Run: headless pygame with SDL's dummy video driver; simulated clock (each Clock.tick advances the game by its frame time, no real sleeping); random seed 0; keys injected as events and as key.get_pressed() state; no mouse input.
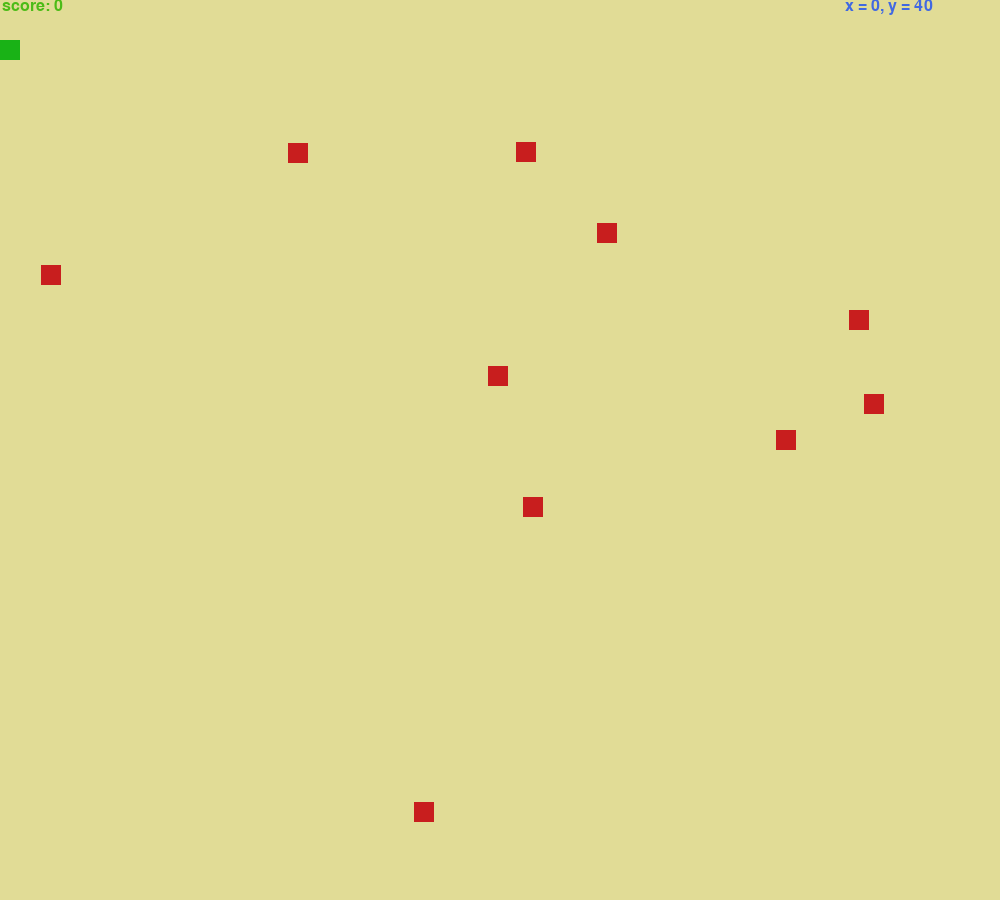
Frame 1 of 4 · flips 1–60 · no input
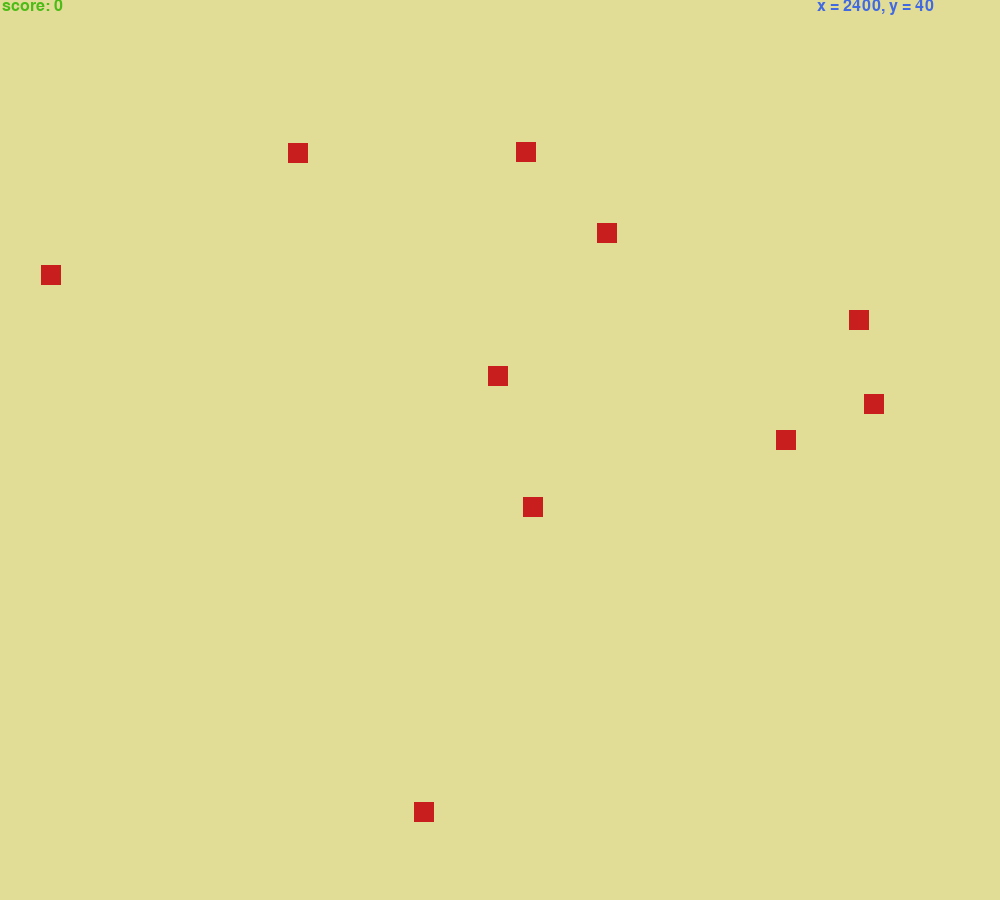
Frame 2 of 4 · flips 61–180 · tapped SPACE, RETURN · held RIGHT (→), D
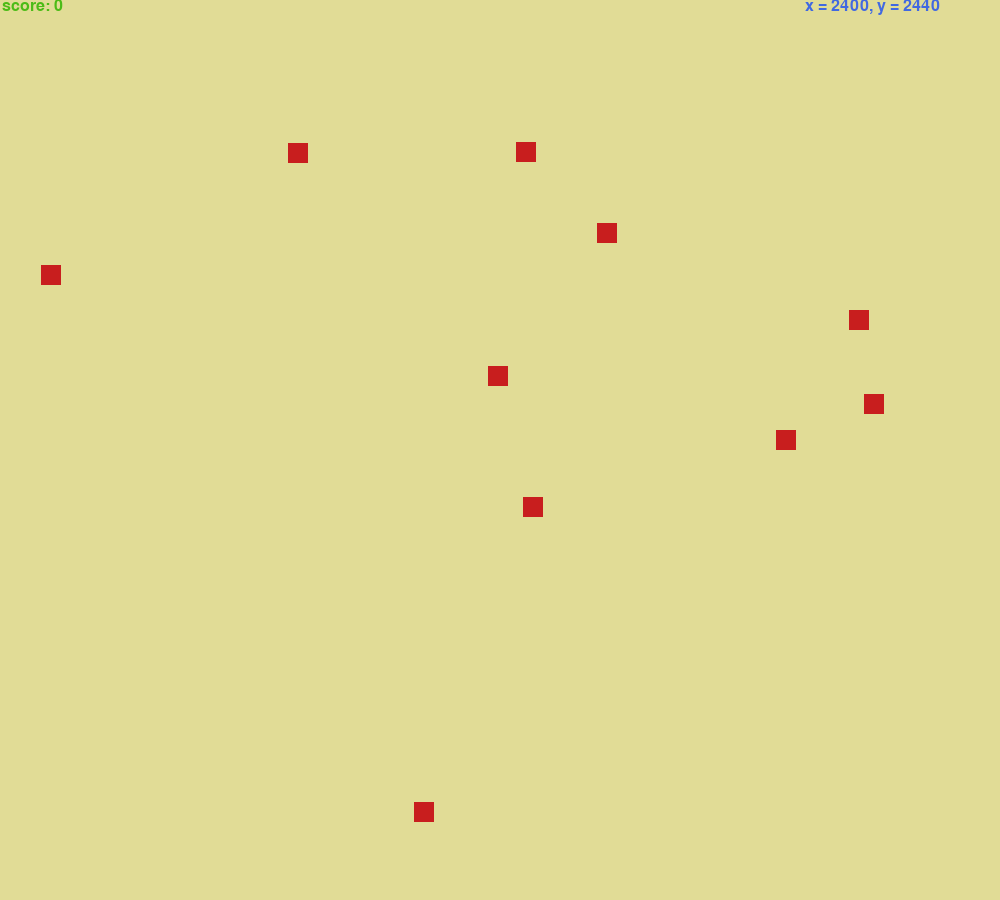
Frame 3 of 4 · flips 181–300 · held DOWN (↓), S
Frame 4 of 4 · flips 301–420 · held LEFT (←), A, UP (↑), W · screen same as frame 1, image omitted

The pygame program that drew these frames:

import pygame
import random

pygame.init()

# Inicjalizacja okna
win = pygame.display.set_mode((1000, 900))
pygame.display.set_caption("Pierwsza gra")

# Parametry obiektu
x = 0
y = 40
szerokosc = 20
wysokosc = 20
krok = 20

# Czcionka do wyświetlania tekstu
font = pygame.font.SysFont("Bradley Hand", 24)

# Generowanie 10 losowych pozycji dla czerwonych kwadratów
czerwone_kwadraty = []
for _ in range(10):
    x_kwadrat = random.randint(0, 980)
    y_kwadrat = random.randint(0, 880)
    czerwone_kwadraty.append(pygame.Rect(x_kwadrat, y_kwadrat, 20, 20))


score = 0

run = True
while run:
    # Opóźnienie w grze
    pygame.time.delay(60)

    for event in pygame.event.get():
        if event.type == pygame.QUIT:
            run = False

    keys = pygame.key.get_pressed()
    if keys[pygame.K_LEFT]:
        x -= krok
    if keys[pygame.K_RIGHT]:
        x += krok
    if keys[pygame.K_UP]:
        y -= krok
    if keys[pygame.K_DOWN]:
        y += krok

    zielony_kwadrat = pygame.Rect(x, y, szerokosc, wysokosc)

    win.fill((225, 220, 150))

    # Rysowanie czerwonych kwadratów
    for czerwony_kwadrat in czerwone_kwadraty[:]:
        if zielony_kwadrat.colliderect(czerwony_kwadrat):
            czerwone_kwadraty.remove(czerwony_kwadrat)
            score += 1

        pygame.draw.rect(win, (200, 30, 30), czerwony_kwadrat)

    # Rysowanie pionka
    pygame.draw.rect(win, (25, 178, 22), zielony_kwadrat)

    #Wyświetlanie położenia zielonego kwadratu (tekst zmienia położenie w zależności od wartości x i y)
    if x == 0 and y == 0:
        position_text = font.render(f"x = {x}, y = {y}", True, (65, 105, 225))
        win.blit(position_text, (860, -2))
    elif (10 < x < 100) and (10 < y < 100):
        position_text = font.render(f"x = {x}, y = {y}", True, (65, 105, 225))
        win.blit(position_text, (830, -2))
    elif x >=100 and y >=100:
        position_text = font.render(f"x = {x}, y = {y}", True, (65, 105, 225))
        win.blit(position_text, (805, -2))
    elif x >= 100 or y >= 100:
        position_text = font.render(f"x = {x}, y = {y}", True, (65, 105, 225))
        win.blit(position_text, (817, -2))
    else:
        position_text = font.render(f"x = {x}, y = {y}", True, (65, 105, 225))
        win.blit(position_text, (845, -2))

    # Wyświetlanie wyniku
    score_text = font.render(f"score: {score}", True, (76, 187, 23))
    win.blit(score_text, (2,-2))

    pygame.display.update()

pygame.quit()
